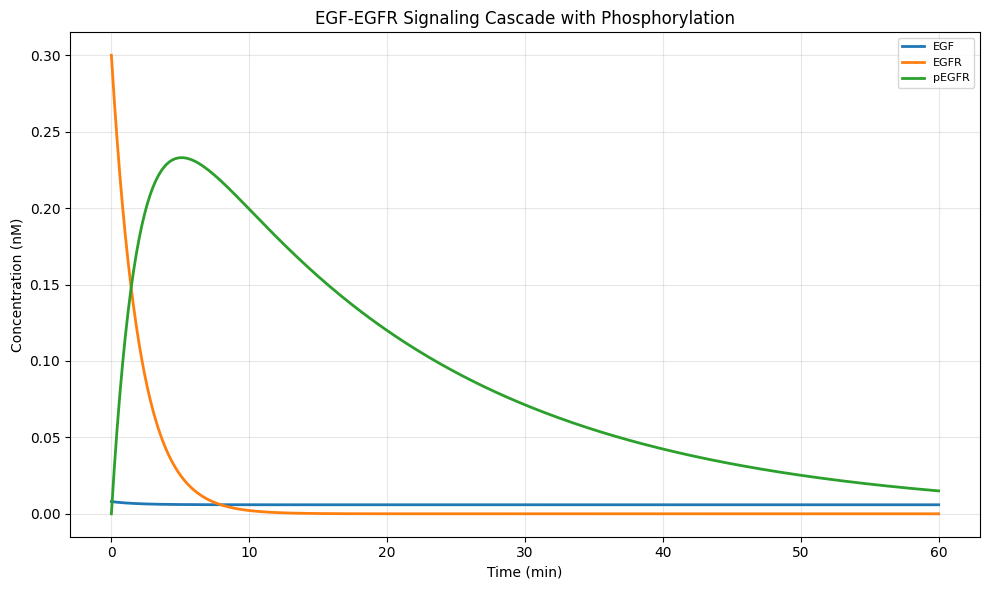

Reproduce this figure in Python.
"""
ODE 仿真（Signaling Cascade with Phosphorylation 模板）
- 基于 mass-action binding + Michaelis-Menten phosphorylation
- 显式建模磷酸化中间体（pEGFR, pShc, pMEK, pMAPK 等）
- 信号级联放大效应（每级磷酸化由上游激酶催化）

关键改进（vs Cascade_Activation）：
1. 使用 mass-action kinetics（而非 Hill function），更符合生化反应动力学
2. 显式建模结合/解离/磷酸化/去磷酸化
3. 信号放大通过级联磷酸化实现（每级有激酶催化）
4. pEGFR 达峰时间由 k_phos/k_dephos 比值决定（5-10 min 量级）
"""
import numpy as np
import matplotlib
matplotlib.use("Agg")
import matplotlib.pyplot as plt
plt.rcParams["font.family"] = ["Microsoft YaHei", "SimHei", "DejaVu Sans"]
plt.rcParams["axes.unicode_minus"] = False
from scipy.integrate import solve_ivp

SPECIES_NAMES = ['EGF', 'EGFR', 'pEGFR']
T_END = 60.0
N_EVAL = 300
Y0 = [0.008, 0.3, 0.0]
EDGES = [{'source': 'EGF', 'target': 'EGFR', 'interaction': 'activation', 'mechanism': 'binding', 'reaction_equation': 'EGF + EGFR → EGF-EGFR', 'directed': True}, {'source': 'EGFR', 'target': 'pEGFR', 'interaction': 'activation', 'mechanism': 'phosphorylation', 'reaction_equation': 'EGFR → pEGFR', 'directed': True}]
PARAMS = {'EGFR': {'k_on': 100.0, 'k_off': 0.01, 'degradation': 0.001}, 'pEGFR': {'k_phos': 0.5, 'k_dephos': 0.05, 'degradation': 0.002}}
N_SP = len(SPECIES_NAMES)

# 物种名 → 索引映射
SP_IDX = {name: i for i, name in enumerate(SPECIES_NAMES)}


def _get_param(target_name, param_key, default):
    """从 PARAMS 中获取指定 target 的参数值。"""
    eparams = PARAMS.get(target_name, {})
    return eparams.get(param_key, default)


def _ode(t, y):
    """ODE 右端函数：基于 reaction mechanism 构建 dy/dt。

    Mechanism 类型：
    - binding: d[A-B]/dt = k_on * [A] * [B] - k_off * [A-B]
    - phosphorylation: d[pX]/dt = k_phos * [enzyme] * [X] - k_dephos * [pX]
      * 若 source 是酶（同时出现在 reaction_equation 两侧），不消耗 source
      * 若 source 是底物（仅出现在反应式左侧），消耗 source（Xxx → pXxx 转换）
    - exchange: d[RasGTP]/dt = k_exchange * [RasGDP]
    - degradation: d[X]/dt = -k_deg * [X]
    - activation (generic): d[target]/dt = k_cat * [source] - k_degr * [target]
    """
    y = np.maximum(y, 0.0)
    dy = np.zeros_like(y)

    # 1. 基础降解（所有物种）
    for i, name in enumerate(SPECIES_NAMES):
        k_deg = _get_param(name, "degradation", 0.0)
        if k_deg > 0:
            dy[i] -= k_deg * y[i]

    # 2. 按 edge 的 mechanism 构建 ODE 项
    for e in EDGES:
        src_name = e.get("source", "")
        tgt_name = e.get("target", "")
        mechanism = e.get("mechanism", "activation")
        interaction = e.get("interaction", "activation")
        reaction_eq = e.get("reaction_equation", "")

        if src_name not in SP_IDX or tgt_name not in SP_IDX:
            continue

        s_idx = SP_IDX[src_name]
        t_idx = SP_IDX[tgt_name]
        src = y[s_idx]
        tgt = y[t_idx]

        # 解析 reaction_equation 判断 source 是否为酶（出现在产物侧）
        # 例：'pEGFR + Shc → pEGFR + pShc' → pEGFR 是酶（不消耗）
        # 例：'EGFR → pEGFR' → EGFR 是底物（消耗，注意 EGFR 不是 pEGFR 的子串匹配）
        # 使用 token-based 匹配避免 'EGFR' 被 'pEGFR' 误判
        _is_enzyme = False
        if reaction_eq and "→" in reaction_eq:
            _parts = reaction_eq.split("→", 1)
            if len(_parts) == 2:
                _rhs = _parts[1]
                # 把 + 与空白作为分隔符，得到产物侧的 token 集合
                _rhs_tokens = set(_rhs.replace("+", " ").split())
                if src_name in _rhs_tokens:
                    _is_enzyme = True

        if mechanism == "binding":
            # A + B → A-B (mass action)
            k_on = _get_param(tgt_name, "k_on", _get_param(tgt_name, "k1", 1.0))
            k_off = _get_param(tgt_name, "k_off", _get_param(tgt_name, "k2", 0.01))
            # 产物（target）生成
            dy[t_idx] += k_on * src * tgt * 0.01  # 缩放因子避免数值过大
            # 反应物消耗（仅当 source 是自由形式时）
            if src_name in SPECIES_NAMES and not src_name.startswith("p"):
                dy[s_idx] -= k_on * src * tgt * 0.005

        elif mechanism == "phosphorylation":
            # Xxx → pXxx (由上游激酶催化)
            # 两种子情形：
            #   (a) source 是底物（Xxx → pXxx）：消耗 source，质量守恒
            #   (b) source 是酶（pXxx + Yyy → pXxx + pYyy）：不消耗 source
            k_phos = _get_param(tgt_name, "k_phos", _get_param(tgt_name, "k1", 0.1))
            k_dephos = _get_param(tgt_name, "k_dephos", _get_param(tgt_name, "k2", 0.001))
            # 磷酸化产物生成
            dy[t_idx] += k_phos * src
            # 去磷酸化消耗
            dy[t_idx] -= k_dephos * tgt
            # 若 source 是底物（非酶），消耗 source 以保证质量守恒
            # 这一步是 pEGFR 5-10 min 达峰的关键：底物耗尽后 pEGFR 仅靠 dephos 衰减
            if not _is_enzyme:
                dy[s_idx] -= k_phos * src

        elif mechanism == "exchange":
            # RasGDP → RasGTP (由 SOS 催化)
            k_exchange = _get_param(tgt_name, "k_exchange", _get_param(tgt_name, "k1", 0.1))
            dy[t_idx] += k_exchange * src
            # GDP 形式消耗（RasGDP → RasGTP 是转换）
            if "GDP" in src_name:
                dy[s_idx] -= k_exchange * src

        elif mechanism == "dephosphorylation":
            # pXxx → Xxx
            k_dephos = _get_param(tgt_name, "k_dephos", _get_param(tgt_name, "k2", 0.01))
            dy[t_idx] += k_dephos * src
            dy[s_idx] -= k_dephos * src

        elif mechanism == "recruitment":
            # pXxx + Yyy → pXxx-Yyy (binding)
            k_on = _get_param(tgt_name, "k_on", _get_param(tgt_name, "k1", 1.0))
            k_off = _get_param(tgt_name, "k_off", _get_param(tgt_name, "k2", 0.01))
            dy[t_idx] += k_on * src * 0.1 - k_off * tgt

        elif mechanism == "degradation":
            k_deg = _get_param(tgt_name, "k_deg", 0.1)
            dy[s_idx] -= k_deg * src

        else:  # activation (generic fallback)
            k_cat = _get_param(tgt_name, "k_cat", _get_param(tgt_name, "k1", 0.1))
            k_degr = _get_param(tgt_name, "degradation", 0.01)
            dy[t_idx] += k_cat * src - k_degr * tgt

    return dy.tolist()


# 运行仿真
sol = solve_ivp(
    _ode,
    (0.0, T_END),
    Y0,
    method="LSODA",
    t_eval=np.linspace(0.0, T_END, N_EVAL),
    vectorized=False,
    max_step=T_END / 100,
)

# 输出 CSV
header = "t," + ",".join(SPECIES_NAMES)
data = np.column_stack([sol.t, *sol.y])
np.savetxt("simulation.csv", data, delimiter=",", header=header, comments="")

# 绘图
fig, ax = plt.subplots(figsize=(10, 6))
for i, name in enumerate(SPECIES_NAMES):
    ax.plot(sol.t, sol.y[i], label=name, linewidth=2)
ax.set_xlabel("Time (min)")
ax.set_ylabel("Concentration (nM)")
ax.set_title("EGF-EGFR Signaling Cascade with Phosphorylation")
ax.legend(loc="upper right", fontsize=8)
ax.grid(alpha=0.3)
fig.tight_layout()
fig.savefig("simulation.png", dpi=120)

# 输出关键指标
for i, sp in enumerate(SPECIES_NAMES):
    val = sol.y[i, -1]
    safe_val = max(val, 0.0) if np.isfinite(val) else 0.0
    print(f"BIO_CHECK: {sp} = {safe_val:.4f}")
